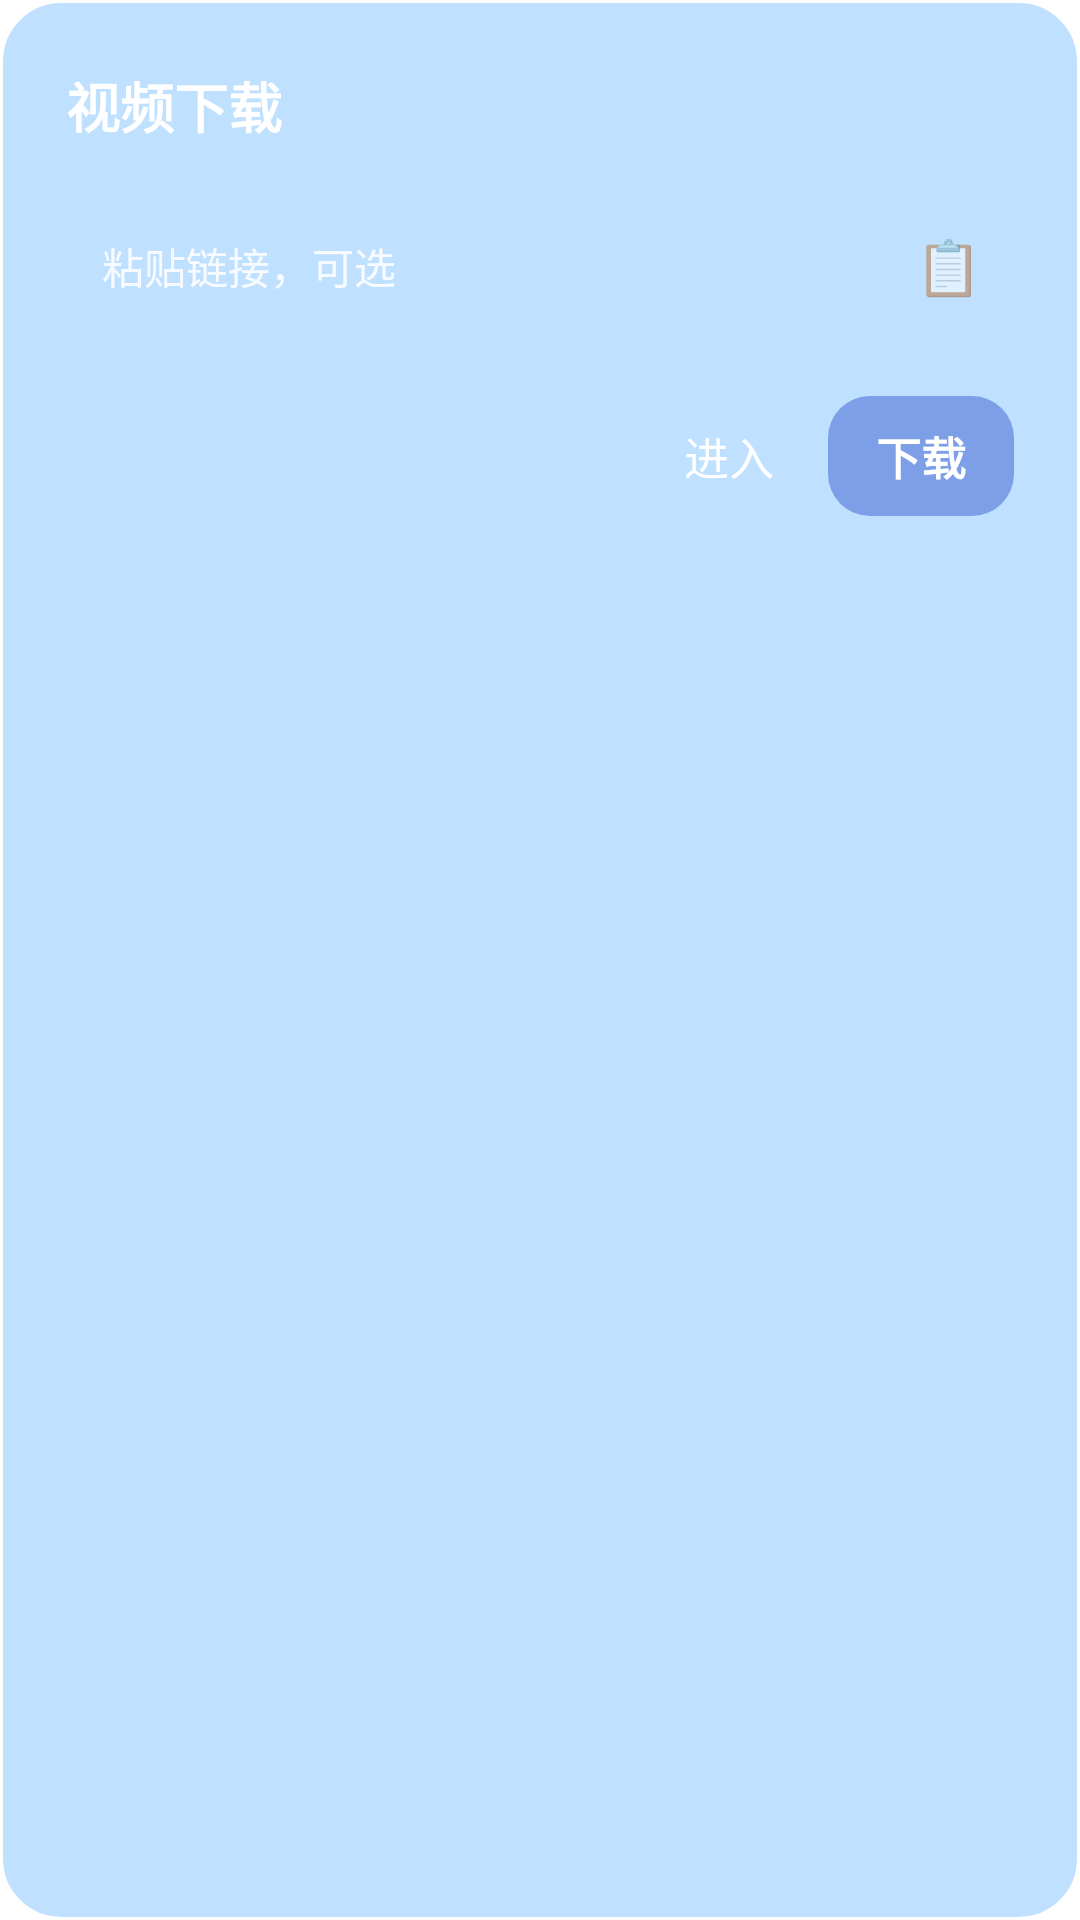

Write the Android layout XML for this screen, with the resource values it uses.
<!-- AndroidManifest.xml: application theme AppTheme -->
<!-- res/layout/dialog_vdl.xml -->
<?xml version="1.0" encoding="utf-8"?>
<LinearLayout xmlns:android="http://schemas.android.com/apk/res/android"
    android:layout_width="match_parent"
    android:layout_height="wrap_content"
    android:orientation="vertical"
    android:id="@+id/dialogRoot" android:background="@drawable/bg_dialog_light"
    android:padding="22dp">

    <TextView
        android:id="@+id/tv_dialog_title"
        android:layout_width="wrap_content"
        android:layout_height="wrap_content"
        android:text="视频下载"
        android:textColor="#FFFFFF"
        android:textSize="18sp"
        android:textStyle="bold"/>

    
    <LinearLayout
        android:layout_width="match_parent"
        android:layout_height="wrap_content"
        android:orientation="horizontal"
        android:gravity="center_vertical"
        android:layout_marginTop="18dp"
        android:background="@drawable/bg_input_flat">

        <EditText
            android:id="@+id/et_vdl_url"
            android:layout_width="0dp"
            android:layout_height="wrap_content"
            android:layout_weight="1"
            android:background="@null"
            android:padding="12dp"
            android:textColor="#FFFFFF"
            android:textColorHint="#DDFFFFFF"
            android:textSize="14sp"
            android:hint="粘贴链接，可选"
            android:maxLines="1"
            android:singleLine="true"
            android:inputType="textUri"/>

        <TextView
            android:id="@+id/btn_vdl_paste"
            android:layout_width="44dp"
            android:layout_height="44dp"
            android:gravity="center"
            android:text="📋"
            android:textSize="18sp"/>
    </LinearLayout>

    
    <LinearLayout
        android:layout_width="match_parent"
        android:layout_height="wrap_content"
        android:orientation="horizontal"
        android:gravity="right|center_vertical"
        android:layout_marginTop="20dp">

        <TextView
            android:id="@+id/btn_vdl_cancel"
            android:layout_width="wrap_content"
            android:layout_height="wrap_content"
            android:text="进入"
            android:textColor="#FFFFFF"
            android:textSize="15sp"
            android:padding="10dp"/>

        <TextView
            android:id="@+id/btn_vdl_go"
            android:layout_width="wrap_content"
            android:layout_height="wrap_content"
            android:layout_marginLeft="8dp"
            android:text="下载"
            android:textColor="#FFFFFF"
            android:textStyle="bold"
            android:textSize="15sp"
            android:paddingLeft="16dp" android:paddingRight="16dp"
            android:paddingTop="9dp" android:paddingBottom="9dp"
            android:background="@drawable/bg_btn_deep"/>
    </LinearLayout>
</LinearLayout>
<!-- resources referenced by this layout -->
<resources>
  <!-- drawable bg_btn_deep (drawable) -->
  <?xml version="1.0" encoding="utf-8"?>
  <shape xmlns:android="http://schemas.android.com/apk/res/android" android:shape="rectangle">
      <solid android:color="#7C9FE8"/>
      <corners android:radius="14dp"/>
  </shape>
  <!-- drawable bg_dialog_light (drawable) -->
  <?xml version="1.0" encoding="utf-8"?>
  <shape xmlns:android="http://schemas.android.com/apk/res/android" android:shape="rectangle">
      <solid android:color="#BFE0FF"/>
      <stroke android:width="1dp" android:color="#FFFFFF"/>
      <corners android:radius="20dp"/>
  </shape>
  <style name="AppTheme" parent="Theme.MaterialComponents.DayNight.NoActionBar">
          <item name="android:windowFullscreen">true</item>
          
          <item name="android:windowSplashScreenBackground">@color/bg</item>
          <item name="android:windowSplashScreenAnimatedIcon">@drawable/splash_transparent</item>
          <item name="android:windowSplashScreenAnimationDuration">0</item>
          <item name="android:windowSplashScreenBehavior">icon_preferred</item>
          <item name="android:windowNoTitle">true</item>
          <item name="android:windowTranslucentNavigation">true</item>
          <item name="android:windowBackground">@color/bg</item>
          <item name="android:colorAccent">@color/blue2</item>
          <item name="colorPrimary">@color/blue2</item>
          <item name="colorSecondary">@color/blue2</item>
          <item name="android:colorControlHighlight">#22315CDE</item>
      </style>
</resources>
